Run: headless pygame with SDL's dummy video driver; simulated clock (each Clock.tick advances the game by its frame time, no real sleeping); random seed 0; keys injected as events and as key.get_pressed() state; no mouse input; restart key R tapped at the start of phases 3 and 4.
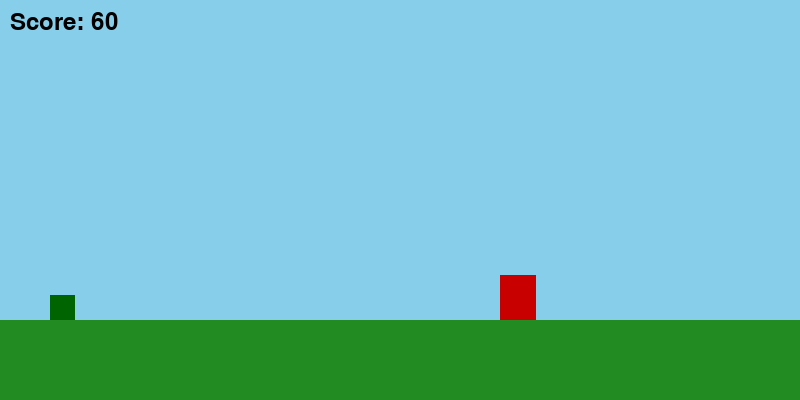
Frame 1 of 4 · flips 1–60 · no input
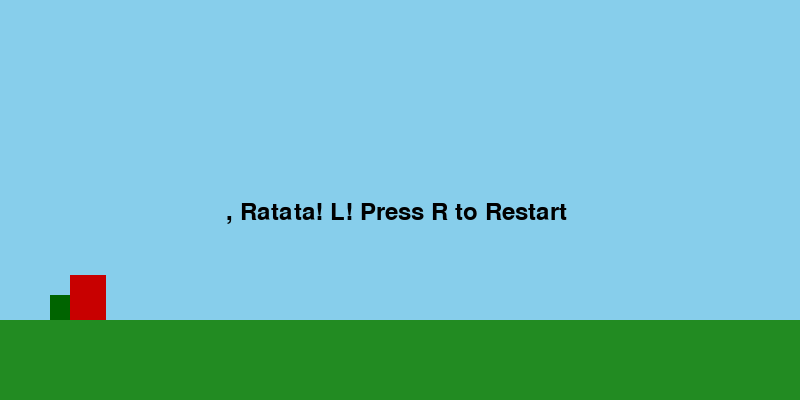
Frame 2 of 4 · flips 61–180 · tapped SPACE, RETURN · held RIGHT (→), D
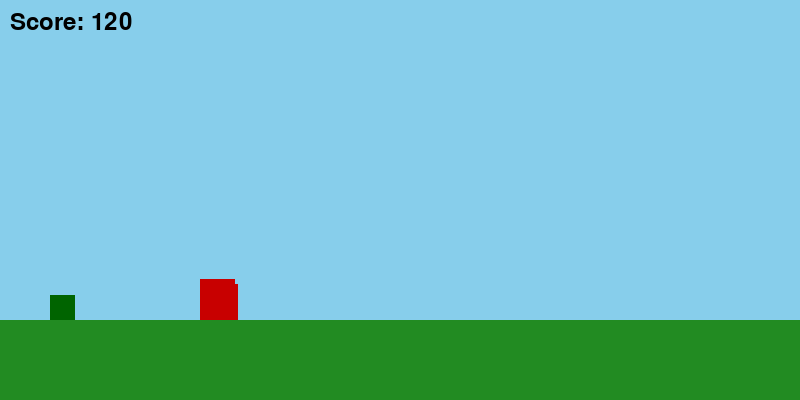
Frame 3 of 4 · flips 181–300 · tapped R · held DOWN (↓), S
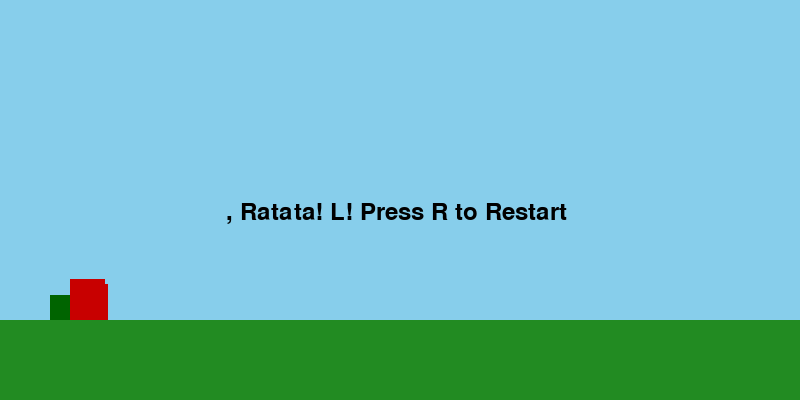
Frame 4 of 4 · flips 301–420 · tapped R · held LEFT (←), A, UP (↑), W

The pygame program that drew these frames:

#Oppdatert versjon med litt varier høyde på hindringer
#La også til busker og en nydelig himmel


import pygame
import random


pygame.init()


SCREEN_WIDTH, SCREEN_HEIGHT = 800, 400
WHITE = (255, 255, 255)
BLACK = (0, 0, 0)
GROUND_LEVEL = SCREEN_HEIGHT - 80
GRAVITY = 0.8


screen = pygame.display.set_mode((SCREEN_WIDTH, SCREEN_HEIGHT))
pygame.display.set_caption("Slimejumper Ultimate")
clock = pygame.time.Clock()
font = pygame.font.SysFont(None, 36)


class Dinosaur:
    def __init__(self):
        self.image = pygame.Surface((25, 25))
        self.image.fill((0, 100, 0))  
        self.rect = self.image.get_rect()
        self.rect.x = 50
        self.rect.y = GROUND_LEVEL - self.rect.height
        self.is_jumping = False
        self.jump_speed = -15
        self.y_velocity = 0

    def jump(self):
        if not self.is_jumping:
            self.is_jumping = True
            self.y_velocity = self.jump_speed

    def update(self):
        if self.is_jumping:
            self.y_velocity += GRAVITY
            self.rect.y += int(self.y_velocity)
            if self.rect.y >= GROUND_LEVEL - self.rect.height:
                self.rect.y = GROUND_LEVEL - self.rect.height
                self.is_jumping = False

    def draw(self, screen):
        screen.blit(self.image, self.rect)


class Obstacle:
    def __init__(self):
        self.image = pygame.Surface((random.randint(20, 40), random.randint(30, 50)))
        self.image.fill((200, 0, 0))  
        self.rect = self.image.get_rect()
        self.rect.x = SCREEN_WIDTH
        self.rect.y = GROUND_LEVEL - self.rect.height

    def update(self):
        self.rect.x -= 5
        if self.rect.x < -self.rect.width:
            self.rect.x = SCREEN_WIDTH + random.randint(200, 300)
            self.rect.y = GROUND_LEVEL - self.rect.height

    def draw(self, screen):
        screen.blit(self.image, self.rect)


def draw_background():
    screen.fill((135, 206, 235)) 
    pygame.draw.rect(screen, (34, 139, 34), (0, GROUND_LEVEL, SCREEN_WIDTH, SCREEN_HEIGHT - GROUND_LEVEL)) 


def main():
    dinosaur = Dinosaur()
    obstacles = [Obstacle() for _ in range(3)]
    score = 0
    running = True
    game_over = False

    while running:
        draw_background()

        
        for event in pygame.event.get():
            if event.type == pygame.QUIT:
                running = False
            elif event.type == pygame.KEYDOWN:
                if event.key == pygame.K_SPACE and not game_over:
                    dinosaur.jump()
                elif event.key == pygame.K_r and game_over:
                    main()

        
        if not game_over:
            dinosaur.update()
            for obstacle in obstacles:
                obstacle.update()

                
                if dinosaur.rect.colliderect(obstacle.rect):
                    game_over = True

            
            score += 1

        
        dinosaur.draw(screen)
        for obstacle in obstacles:
            obstacle.draw(screen)

        
        if game_over:
            game_over_text = font.render(", Ratata! L! Press R to Restart ", True, BLACK)
            screen.blit(game_over_text, (SCREEN_WIDTH // 2 - game_over_text.get_width() // 2, SCREEN_HEIGHT // 2))
        else:
            score_text = font.render(f"Score: {score}", True, BLACK)
            screen.blit(score_text, (10, 10))

        
        pygame.display.flip()
        clock.tick(60)

    pygame.quit()


main()
